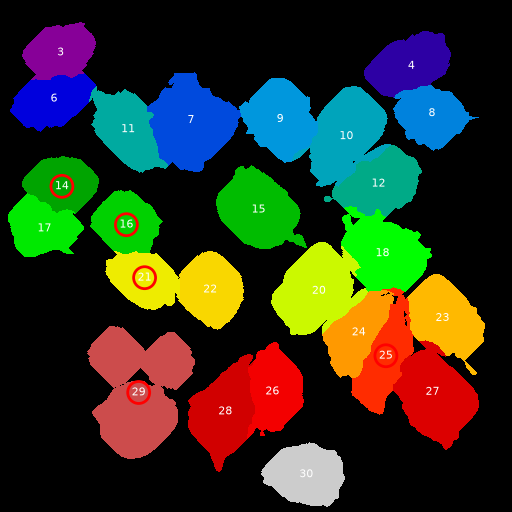

Values plotted in this chart, from the file beside it:
Region Label, Cell Area, Nucleus Area, Nuclei In Cell, Cell/Nucleus Ratio, Pearson Correlation, P-value, M1 Coefficient, M2 Coefficient
3, 3073, 618, 1, 4.972, 0.7056, 0.0, 0.9565, 0.9979
4, 3811, 529, 1, 7.204, 0.8198, 0.0, 0.9645, 0.9977
6, 3301, 547, 1, 6.035, 0.8598, 0.0, 0.9132, 0.9995
7, 5982, 1055, 1, 5.67, 0.5655, 0.0, 0.9984, 0.9739
8, 3428, 747, 1, 4.589, 0.6719, 0.0, 0.9585, 0.999
9, 4309, 894, 1, 4.82, 0.6551, 0.0, 0.991, 0.9895
10, 5377, 939, 1, 5.726, 0.7099, 0.0, 0.9874, 0.9846
11, 3926, 692, 1, 5.673, 0.8331, 0.0, 0.9969, 0.9864
12, 4007, 829, 1, 4.834, 0.7868, 0.0, 0.9705, 0.9975
15, 4938, 1074, 1, 4.598, 0.7482, 0.0, 0.8113, 0.9998
17, 3196, 590, 1, 5.417, 0.7753, 0.0, 0.9704, 0.9907
18, 5000, 920, 1, 5.435, 0.8067, 0.0, 0.8248, 0.9998
20, 5645, 968, 1, 5.832, 0.8921, 0.0, 0.8735, 1.0
22, 3679, 691, 1, 5.324, 0.8033, 0.0, 0.7757, 0.9996
23, 4445, 885, 1, 5.023, 0.7365, 0.0, 0.7878, 0.999
24, 3421, 631, 1, 5.422, 0.7991, 0.0, 0.9852, 0.9986
26, 3706, 523, 1, 7.086, 0.82, 0.0, 0.9744, 0.9998
27, 5515, 1100, 1, 5.014, 0.8387, 0.0, 0.9543, 0.9973
28, 4660, 785, 1, 5.936, 0.8536, 0.0, 0.98, 0.9996
30, 3916, 571, 1, 6.858, 0.854, 0.0, 0.9965, 0.9985
